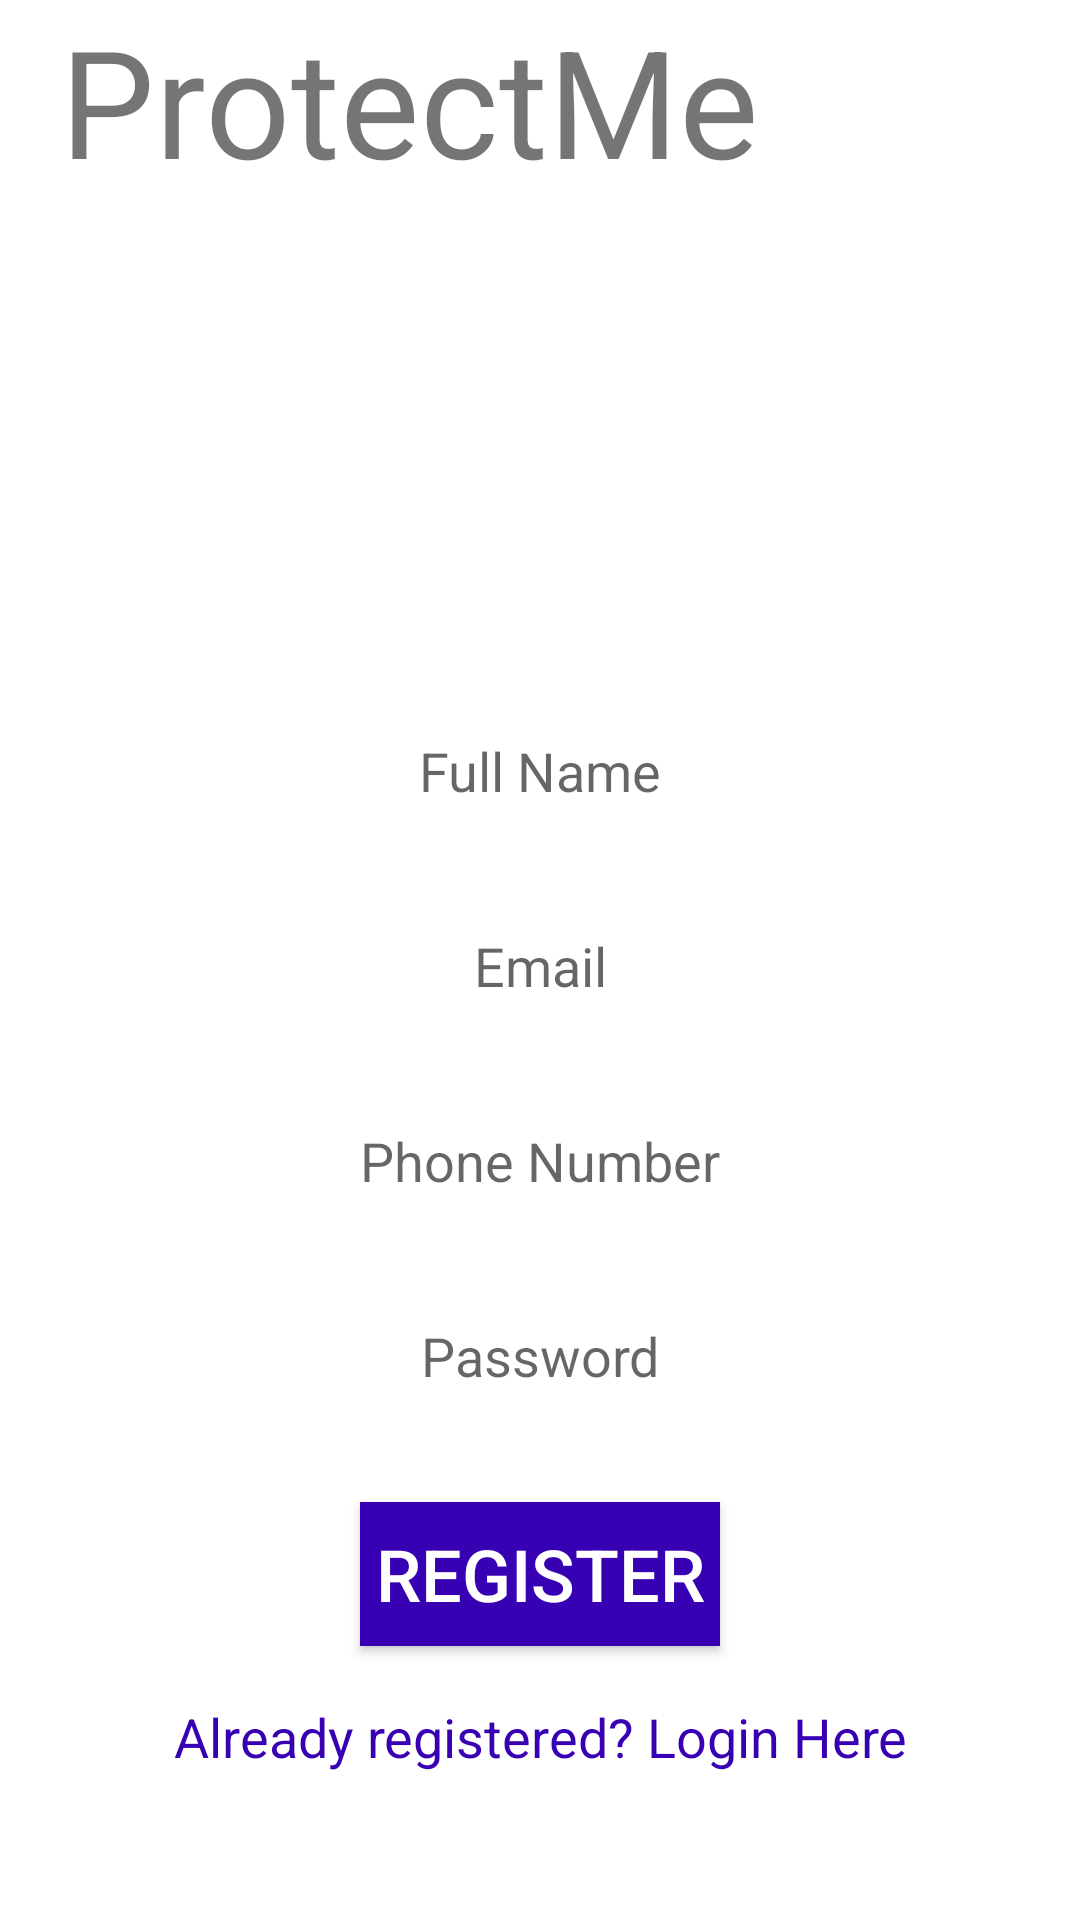

Layout XML and referenced resources for this Android screen:
<!-- AndroidManifest.xml: fallback theme Theme.MaterialComponents.DayNight.NoActionBar -->
<!-- res/layout/activity_registration.xml -->
<?xml version="1.0" encoding="utf-8"?>
<LinearLayout xmlns:android="http://schemas.android.com/apk/res/android"
    xmlns:app="http://schemas.android.com/apk/res-auto"
    xmlns:tools="http://schemas.android.com/tools"
    android:layout_width="match_parent"
    android:layout_height="match_parent"
    android:orientation="vertical"
    android:background="@drawable/background"
    tools:context=".Registration">

    <RelativeLayout
        android:layout_width="match_parent"
        android:layout_height="wrap_content"
        android:layout_marginRight="20dp"
        android:layout_marginLeft="20dp">

        <TextView
            android:layout_width="800dp"
            android:layout_height="90dp"
            android:text="ProtectMe"
            android:textSize="50dp" />

        <TextView
            android:id="@+id/textView1"
            android:layout_width="match_parent"
            android:layout_height="wrap_content"
            android:layout_marginLeft="10dp"
            android:layout_marginTop="120dp"
            android:layout_marginRight="10dp"
            android:layout_marginBottom="3dp"
            android:textColor="#FFFFFF"
            android:textStyle="bold|italic"
            android:gravity="center_horizontal"
            android:text="WELCOME"
            android:textSize="35sp" />

    </RelativeLayout>

    <TextView
        android:id="@+id/textView2"
        android:layout_width="match_parent"
        android:layout_height="wrap_content"
        android:layout_marginLeft="10dp"
        android:layout_marginRight="10dp"
        android:layout_marginBottom="3dp"
        android:textColor="#FFFFFF"
        android:textStyle="bold"
        android:gravity="center_horizontal"
        android:text="Register Here"
        android:textSize="20sp" />

    <EditText
        android:id="@+id/fullName"
        android:layout_width="match_parent"
        android:layout_height="37dp"
        android:layout_marginLeft="10dp"
        android:layout_marginTop="45dp"
        android:layout_marginRight="10dp"
        android:layout_marginBottom="3dp"
        android:background="@android:color/background_light"
        android:ems="10"
        android:gravity="center_horizontal"
        android:hint="Full Name"
        android:inputType="textPersonName" />

    <EditText
        android:id="@+id/email"
        android:layout_width="match_parent"
        android:layout_height="37dp"
        android:layout_marginLeft="10dp"
        android:layout_marginTop="25dp"
        android:layout_marginRight="10dp"
        android:layout_marginBottom="3dp"
        android:background="@android:color/background_light"
        android:ems="10"
        android:gravity="center_horizontal"
        android:hint="Email"
        android:inputType="textEmailAddress" />

    <EditText
        android:id="@+id/phone"
        android:layout_width="match_parent"
        android:layout_height="37dp"
        android:layout_marginLeft="10dp"
        android:layout_marginTop="25dp"
        android:layout_marginRight="10dp"
        android:layout_marginBottom="3dp"
        android:background="@android:color/background_light"
        android:ems="10"
        android:gravity="center_horizontal"
        android:hint="Phone Number"
        android:inputType="phone" />

    <EditText
        android:id="@+id/password"
        android:layout_width="match_parent"
        android:layout_height="37dp"
        android:layout_marginLeft="10dp"
        android:layout_marginTop="25dp"
        android:layout_marginRight="10dp"
        android:layout_marginBottom="3dp"
        android:background="@android:color/background_light"
        android:ems="10"
        android:gravity="center_horizontal"
        android:hint="Password"
        android:inputType="textPassword" />


    <Button
        android:id="@+id/registerbtn"
        android:layout_width="match_parent"
        android:layout_height="wrap_content"
        android:layout_marginLeft="120dp"
        android:layout_marginTop="21dp"
        android:layout_marginRight="120dp"
        android:layout_marginBottom="3dp"
        android:background="@color/design_default_color_primary_dark"
        android:text="Register"
        android:textColor="#FFFFFF"
        android:textSize="24sp" />

    <TextView
        android:id="@+id/createText"
        android:layout_width="match_parent"
        android:layout_height="wrap_content"
        android:layout_marginLeft="20dp"
        android:layout_marginTop="15dp"
        android:layout_marginRight="20dp"
        android:layout_marginBottom="3dp"
        android:textColor="@color/design_default_color_primary_dark"
        android:gravity="center_horizontal"
        android:text="Already registered? Login Here"
        android:textSize="18sp" />

    <ProgressBar
        android:id="@+id/progressBar"
        style="?android:attr/progressBarStyle"
        android:layout_width="match_parent"
        android:layout_height="wrap_content"
        android:visibility="invisible" />


</LinearLayout>
<!-- resources referenced by this layout -->
<resources>

</resources>
